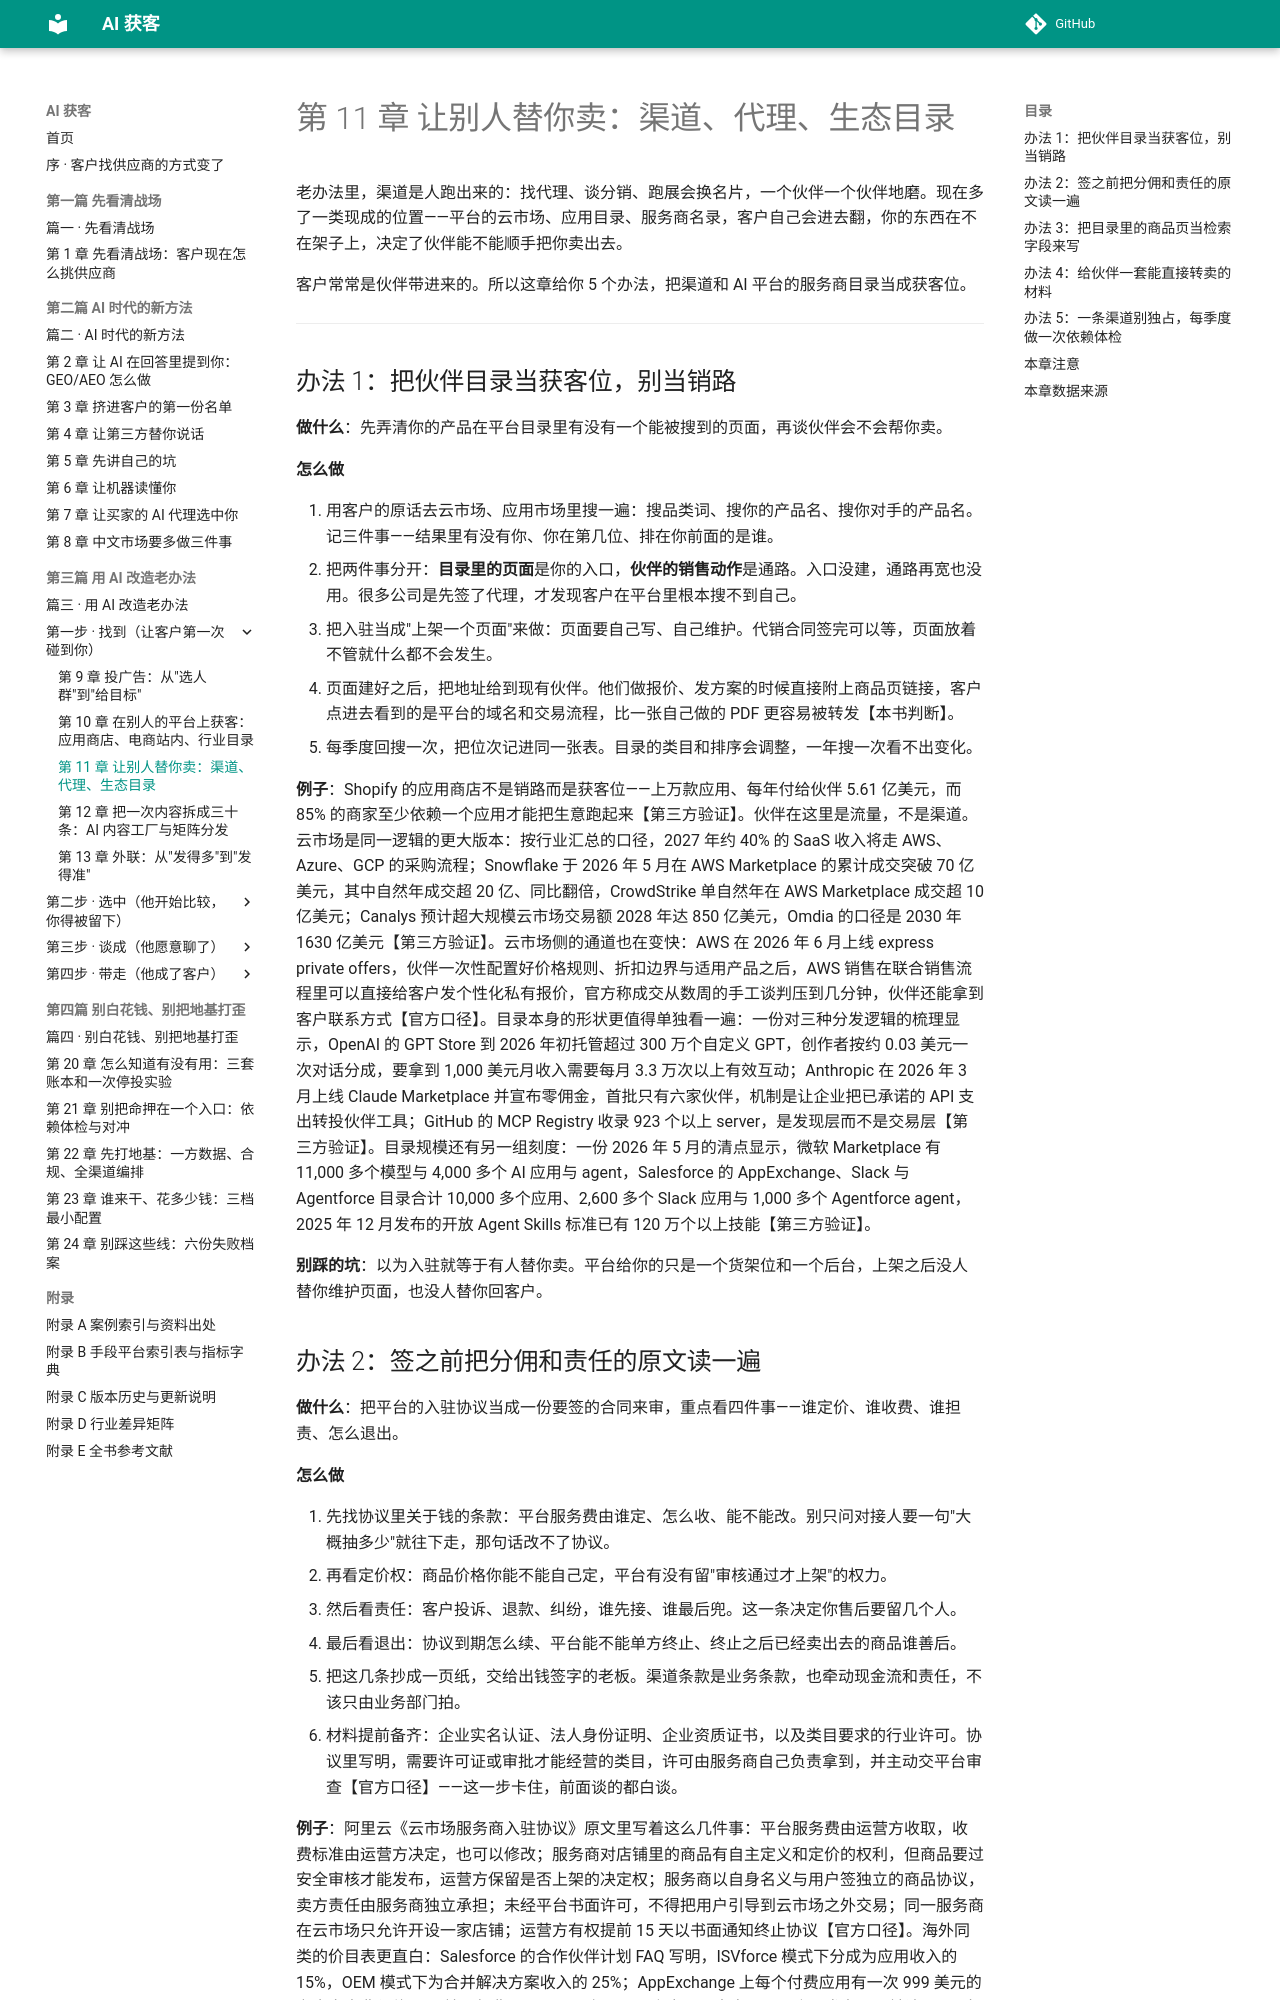

repository: Jweokk/ai-customer-acquisition-book · page: 11-第11章-让别人替你卖/index.html · generator: mkdocs

# 第 11 章 让别人替你卖：渠道、代理、生态目录

老办法里，渠道是人跑出来的：找代理、谈分销、跑展会换名片，一个伙伴一个伙伴地磨。现在多了一类现成的位置——平台的云市场、应用目录、服务商名录，客户自己会进去翻，你的东西在不在架子上，决定了伙伴能不能顺手把你卖出去。

客户常常是伙伴带进来的。所以这章给你 5 个办法，把渠道和 AI 平台的服务商目录当成获客位。

---

## 办法 1：把伙伴目录当获客位，别当销路

**做什么**：先弄清你的产品在平台目录里有没有一个能被搜到的页面，再谈伙伴会不会帮你卖。

**怎么做**

1. 用客户的原话去云市场、应用市场里搜一遍：搜品类词、搜你的产品名、搜你对手的产品名。记三件事——结果里有没有你、你在第几位、排在你前面的是谁。
2. 把两件事分开：**目录里的页面**是你的入口，**伙伴的销售动作**是通路。入口没建，通路再宽也没用。很多公司是先签了代理，才发现客户在平台里根本搜不到自己。
3. 把入驻当成"上架一个页面"来做：页面要自己写、自己维护。代销合同签完可以等，页面放着不管就什么都不会发生。
4. 页面建好之后，把地址给到现有伙伴。他们做报价、发方案的时候直接附上商品页链接，客户点进去看到的是平台的域名和交易流程，比一张自己做的 PDF 更容易被转发【本书判断】。
5. 每季度回搜一次，把位次记进同一张表。目录的类目和排序会调整，一年搜一次看不出变化。

**例子**：Shopify 的应用商店不是销路而是获客位——上万款应用、每年付给伙伴 5.61 亿美元，而 85% 的商家至少依赖一个应用才能把生意跑起来【第三方验证】。伙伴在这里是流量，不是渠道。云市场是同一逻辑的更大版本：按行业汇总的口径，2027 年约 40% 的 SaaS 收入将走 AWS、Azure、GCP 的采购流程；Snowflake 于 2026 年 5 月在 AWS Marketplace 的累计成交突破 70 亿美元，其中自然年成交超 20 亿、同比翻倍，CrowdStrike 单自然年在 AWS Marketplace 成交超 10 亿美元；Canalys 预计超大规模云市场交易额 2028 年达 850 亿美元，Omdia 的口径是 2030 年 1630 亿美元【第三方验证】。云市场侧的通道也在变快：AWS 在 2026 年 6 月上线 express private offers，伙伴一次性配置好价格规则、折扣边界与适用产品之后，AWS 销售在联合销售流程里可以直接给客户发个性化私有报价，官方称成交从数周的手工谈判压到几分钟，伙伴还能拿到客户联系方式【官方口径】。目录本身的形状更值得单独看一遍：一份对三种分发逻辑的梳理显示，OpenAI 的 GPT Store 到 2026 年初托管超过 300 万个自定义 GPT，创作者按约 0.03 美元一次对话分成，要拿到 1,000 美元月收入需要每月 3.3 万次以上有效互动；Anthropic 在 2026 年 3 月上线 Claude Marketplace 并宣布零佣金，首批只有六家伙伴，机制是让企业把已承诺的 API 支出转投伙伴工具；GitHub 的 MCP Registry 收录 923 个以上 server，是发现层而不是交易层【第三方验证】。目录规模还有另一组刻度：一份 2026 年 5 月的清点显示，微软 Marketplace 有 11,000 多个模型与 4,000 多个 AI 应用与 agent，Salesforce 的 AppExchange、Slack 与 Agentforce 目录合计 10,000 多个应用、2,600 多个 Slack 应用与 1,000 多个 Agentforce agent，2025 年 12 月发布的开放 Agent Skills 标准已有 120 万个以上技能【第三方验证】。

**别踩的坑**：以为入驻就等于有人替你卖。平台给你的只是一个货架位和一个后台，上架之后没人替你维护页面，也没人替你回客户。
